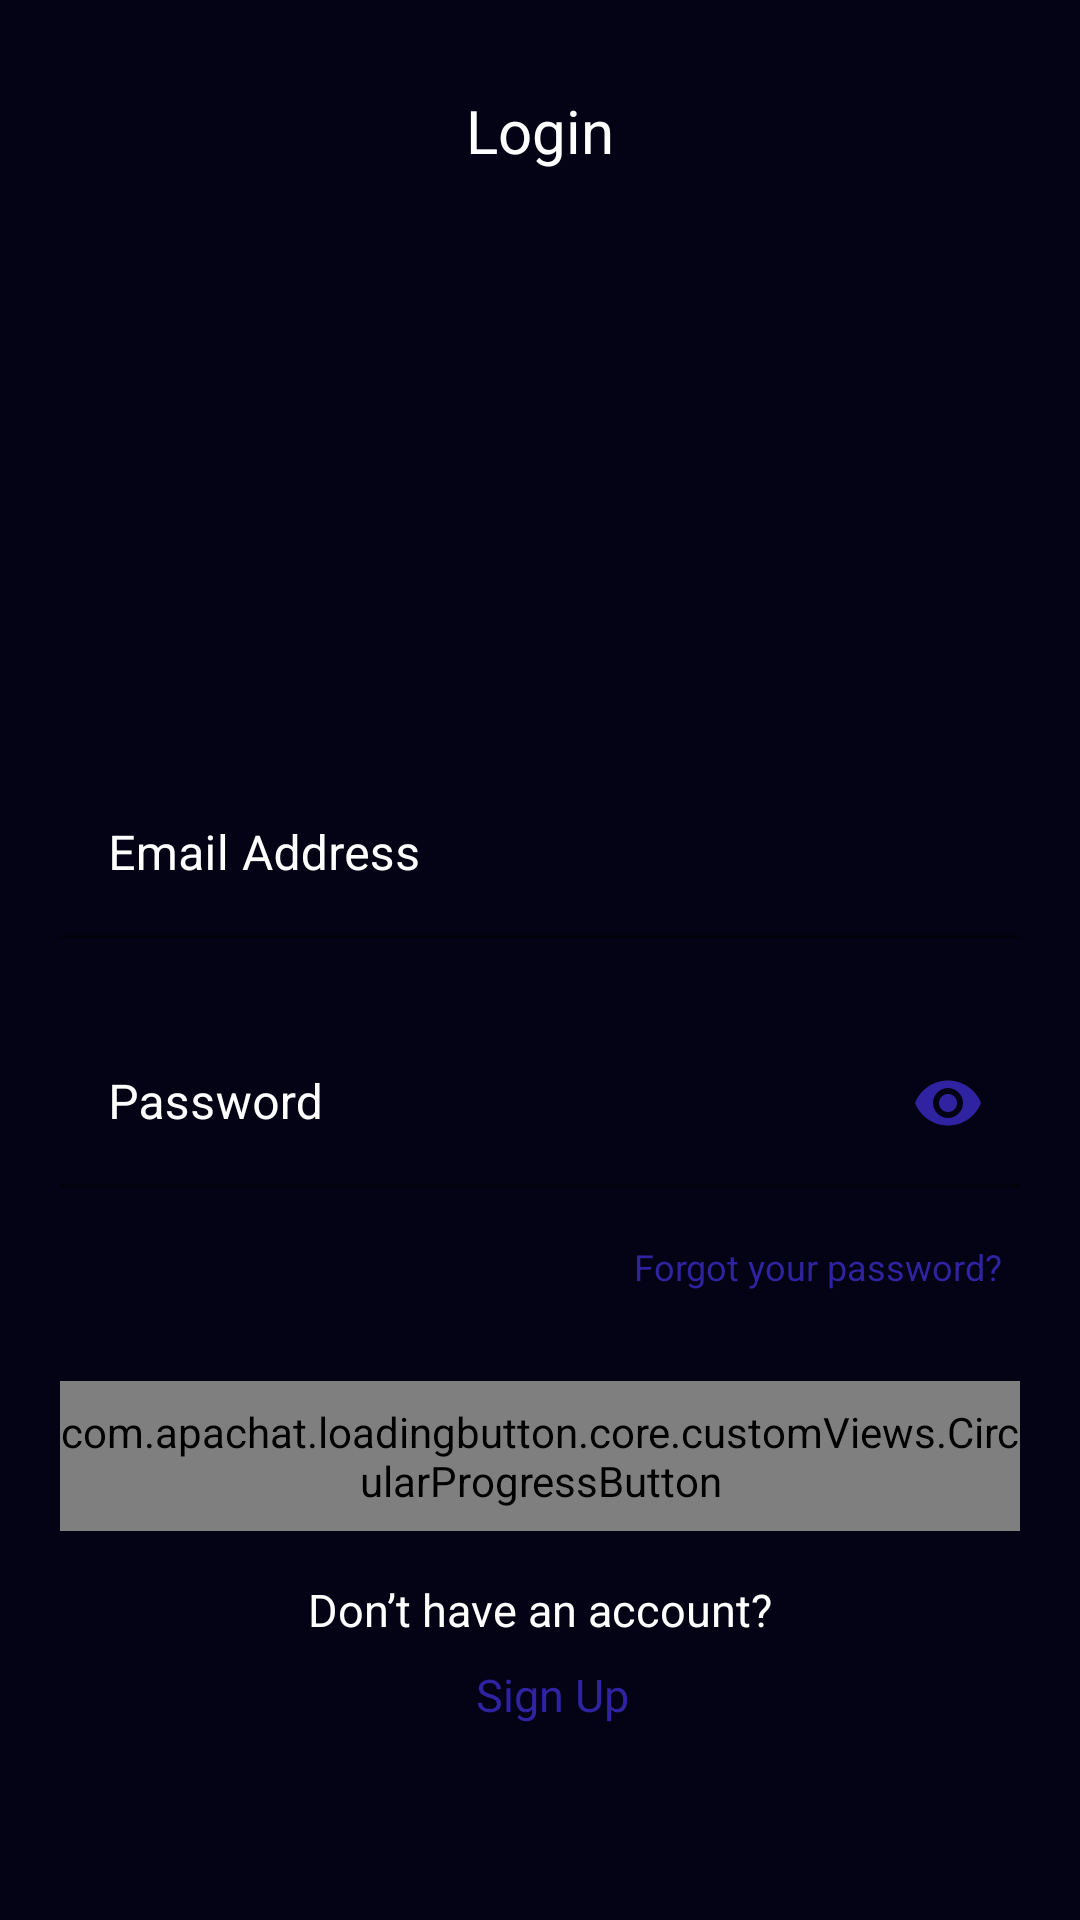

The Android layout XML behind this screen, and the referenced resources:
<!-- AndroidManifest.xml: application theme Theme.PopcornPals -->
<!-- res/layout/fragment_login.xml -->
<?xml version="1.0" encoding="utf-8"?>
<layout xmlns:android="http://schemas.android.com/apk/res/android"
    xmlns:app="http://schemas.android.com/apk/res-auto"
    xmlns:tools="http://schemas.android.com/tools">

    <data>

    </data>

    <ScrollView
        android:layout_width="match_parent"
        android:layout_height="match_parent"
        android:background="@color/background_color">

        <androidx.constraintlayout.widget.ConstraintLayout
            android:layout_width="match_parent"
            android:layout_height="wrap_content"
            tools:context=".presentation.views.LoginFragment">
            
            <TextView
                android:id="@+id/login_tv"
                android:layout_width="wrap_content"
                android:layout_height="wrap_content"
                android:layout_marginTop="30dp"
                android:text="Login"
                android:textAllCaps="false"
                android:textColor="@color/white"
                android:textSize="20sp"
                app:layout_constraintEnd_toEndOf="parent"
                app:layout_constraintStart_toStartOf="parent"
                app:layout_constraintTop_toTopOf="parent" />

            <com.google.android.material.textfield.TextInputLayout
                android:id="@+id/email_til"
                style="@style/Widget.MaterialComponents.TextInputLayout.FilledBox"
                android:layout_width="match_parent"
                android:layout_height="58dp"
                android:layout_marginHorizontal="20dp"
                android:layout_marginTop="200dp"
                android:hint="Email Address"
                android:textColorHint="@color/white"
                app:boxBackgroundColor="@color/white"
                app:boxStrokeColor="@color/white"
                app:hintTextColor="@color/white"
                app:layout_constraintLeft_toLeftOf="parent"
                app:layout_constraintRight_toRightOf="parent"
                app:layout_constraintTop_toBottomOf="@id/login_tv"
                app:startIconDrawable="@drawable/baseline_email_24"
                app:startIconTint="@color/secondary_color">

                <com.google.android.material.textfield.TextInputEditText
                    android:id="@+id/email_et"
                    android:layout_width="match_parent"
                    android:layout_height="wrap_content"
                    android:backgroundTint="@color/background_color"
                    android:inputType="textEmailAddress"
                    android:textColor="@color/white" />
            </com.google.android.material.textfield.TextInputLayout>

            <com.google.android.material.textfield.TextInputLayout
                android:id="@+id/password_til"
                style="@style/Widget.MaterialComponents.TextInputLayout.FilledBox"
                android:layout_width="match_parent"
                android:layout_height="58dp"
                android:layout_marginHorizontal="20dp"
                android:layout_marginTop="25dp"
                android:hint="Password"
                android:textColorHint="@color/white"
                app:boxBackgroundColor="@color/white"
                app:boxStrokeColor="@color/white"
                app:endIconMode="password_toggle"
                app:endIconTint="@color/secondary_color"
                app:hintTextColor="@color/white"
                app:layout_constraintLeft_toLeftOf="parent"
                app:layout_constraintRight_toRightOf="parent"
                app:layout_constraintTop_toBottomOf="@id/email_til"
                app:startIconDrawable="@drawable/baseline_lock_24"
                app:startIconTint="@color/secondary_color">

                <com.google.android.material.textfield.TextInputEditText
                    android:id="@+id/password_et"
                    android:layout_width="match_parent"
                    android:layout_height="wrap_content"
                    android:backgroundTint="@color/background_color"
                    android:inputType="textPassword"
                    android:textColor="@color/white" />
            </com.google.android.material.textfield.TextInputLayout>

            <TextView
                android:id="@+id/forget_password_tv"
                android:layout_width="wrap_content"
                android:layout_height="wrap_content"
                android:layout_marginTop="16dp"
                android:layout_marginEnd="26dp"
                android:text="Forgot your password?"
                android:textColor="@color/secondary_color"
                android:textSize="12sp"
                app:layout_constraintEnd_toEndOf="parent"
                app:layout_constraintTop_toBottomOf="@id/password_til" />

            <com.apachat.loadingbutton.core.customViews.CircularProgressButton
                android:id="@+id/login_btn"
                android:layout_width="match_parent"
                android:layout_height="50dp"
                android:layout_marginHorizontal="20dp"
                android:layout_marginTop="30dp"
                android:background="@drawable/rounded_button"
                android:text="Login"
                android:textAllCaps="false"
                android:textColor="@color/white"
                android:textSize="20sp"
                app:layout_constraintLeft_toLeftOf="parent"
                app:layout_constraintRight_toRightOf="parent"
                app:layout_constraintTop_toBottomOf="@id/forget_password_tv"
                app:spinning_bar_color="@color/white"
                app:spinning_bar_padding="6dp"
                app:spinning_bar_width="4dp" />

            <TextView
                android:id="@+id/having_account_quiz_tv"
                android:layout_width="wrap_content"
                android:layout_height="wrap_content"
                android:layout_marginTop="16dp"
                android:text="Don’t have an account?"
                android:textColor="@color/white"
                android:textSize="15sp"
                app:layout_constraintEnd_toEndOf="parent"
                app:layout_constraintStart_toStartOf="parent"
                app:layout_constraintTop_toBottomOf="@id/login_btn" />

            <TextView
                android:id="@+id/signup_tv"
                android:layout_width="wrap_content"
                android:layout_height="wrap_content"
                android:layout_marginStart="8dp"
                android:layout_marginTop="8dp"
                android:text="Sign Up"
                android:textColor="@color/secondary_color"
                android:textSize="15sp"
                app:layout_constraintEnd_toEndOf="@id/having_account_quiz_tv"
                app:layout_constraintStart_toStartOf="@id/having_account_quiz_tv"
                app:layout_constraintTop_toBottomOf="@id/having_account_quiz_tv" />

        </androidx.constraintlayout.widget.ConstraintLayout>
    </ScrollView>
</layout>
<!-- resources referenced by this layout -->
<resources>
  <color name="background_color">#040315</color>
  <color name="secondary_color">#2F23A1</color>
  <color name="white">#FFFFFFFF</color>
  <!-- drawable rounded_button (drawable) -->
  <?xml version="1.0" encoding="utf-8"?>
  <shape xmlns:android="http://schemas.android.com/apk/res/android"
      android:shape="rectangle">
      <solid android:color="#7669FF" />
      <corners android:radius="100dp" />
  
  </shape>
  <style name="Theme.PopcornPals" parent="Theme.MaterialComponents.DayNight.NoActionBar">
          
  
  
  
          
  
  
  
          
  
          
      </style>
</resources>
